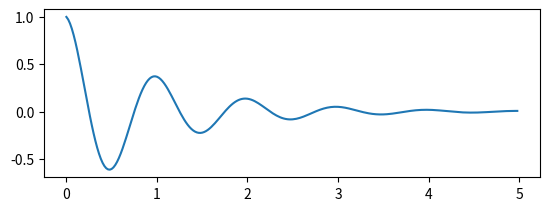

Recreate this plot in Python. (Note: this script raises an exception after producing the figure.)
import numpy as np
import matplotlib.pyplot as plt

def f(t):
    return np.exp(-t) * np.cos(2*np.pi*t)

a = np.arange(0.0, 5.0, 0.02)

plt.subplot(211)
plt.plot(a, f(a))
plt.set_title('nihaoa')

plt.subplot(2,1,2)
plt.plot(a, np.cos(2*np.pi*a), 'r--')

plt.savefig('动力衰减图像.png')
plt.show()